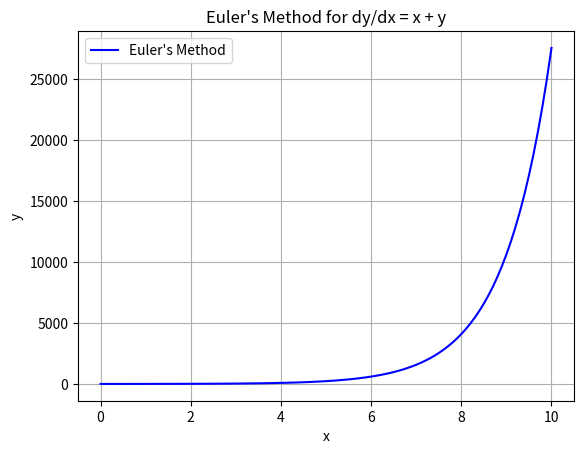

Python code for this plot:
import numpy as np
import matplotlib.pyplot as plt

# সমীকরণ: dy/dx = x + y
def f(x, y):
    return x + y

# Euler Method (সহজভাবে)
def euler(f, x0, y0, h, n):
    x = [x0]
    y = [y0]

    for i in range(n):
        y0 = y0 + h * f(x0, y0)   # সূত্র: y_{n+1} = y_n + h*f(x_n, y_n)
        x0 = x0 + h
        x.append(x0)
        y.append(y0)

    return np.array(x), np.array(y)

# প্রাথমিক শর্ত
x0, y0 = 0, 1
h = 0.1     # ধাপের আকার
n = 100     # ধাপের সংখ্যা

# Euler পদ্ধতি কল
x, y = euler(f, x0, y0, h, n)

# গ্রাফ আঁকা
plt.plot(x, y, color='blue', label="Euler's Method")
plt.title("Euler's Method for dy/dx = x + y")
plt.xlabel('x')
plt.ylabel('y')
plt.legend()
plt.grid(True)
plt.show()